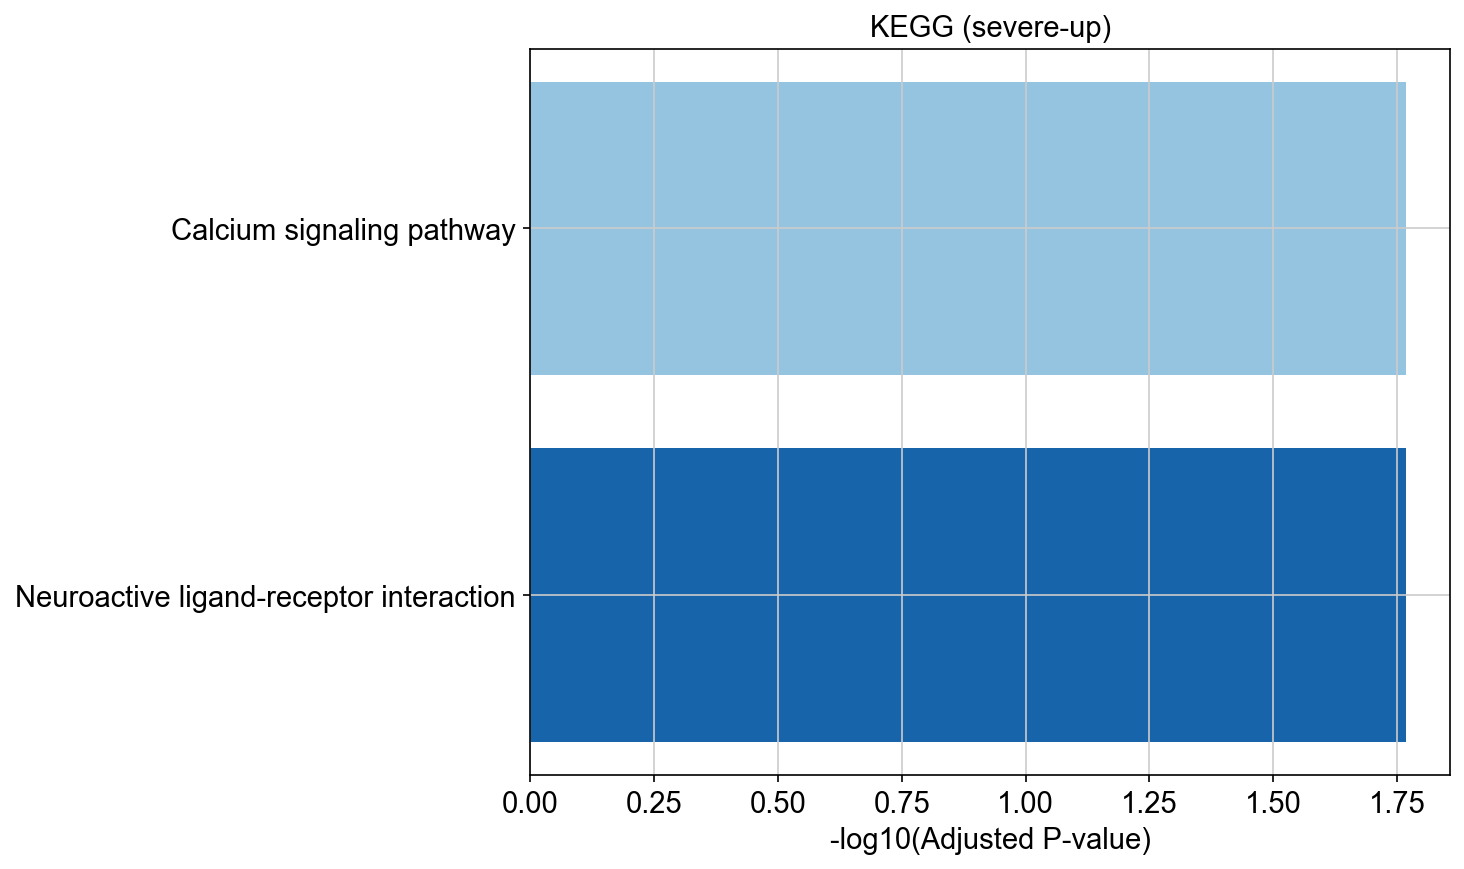

The data file committed next to this chart (first rows):
Gene_set, Term, Overlap, P-value, Adjusted P-value, Old P-value, Old Adjusted P-value, Odds Ratio, Combined Score, Genes
KEGG_2021_Human, Calcium signaling pathway, 1/240, 0.012, 0.01705, 0, 0, 19760, 87396, P2RX5
KEGG_2021_Human, Neuroactive ligand-receptor interaction, 1/341, 0.01705, 0.01705, 0, 0, 19659, 80044, P2RX5
